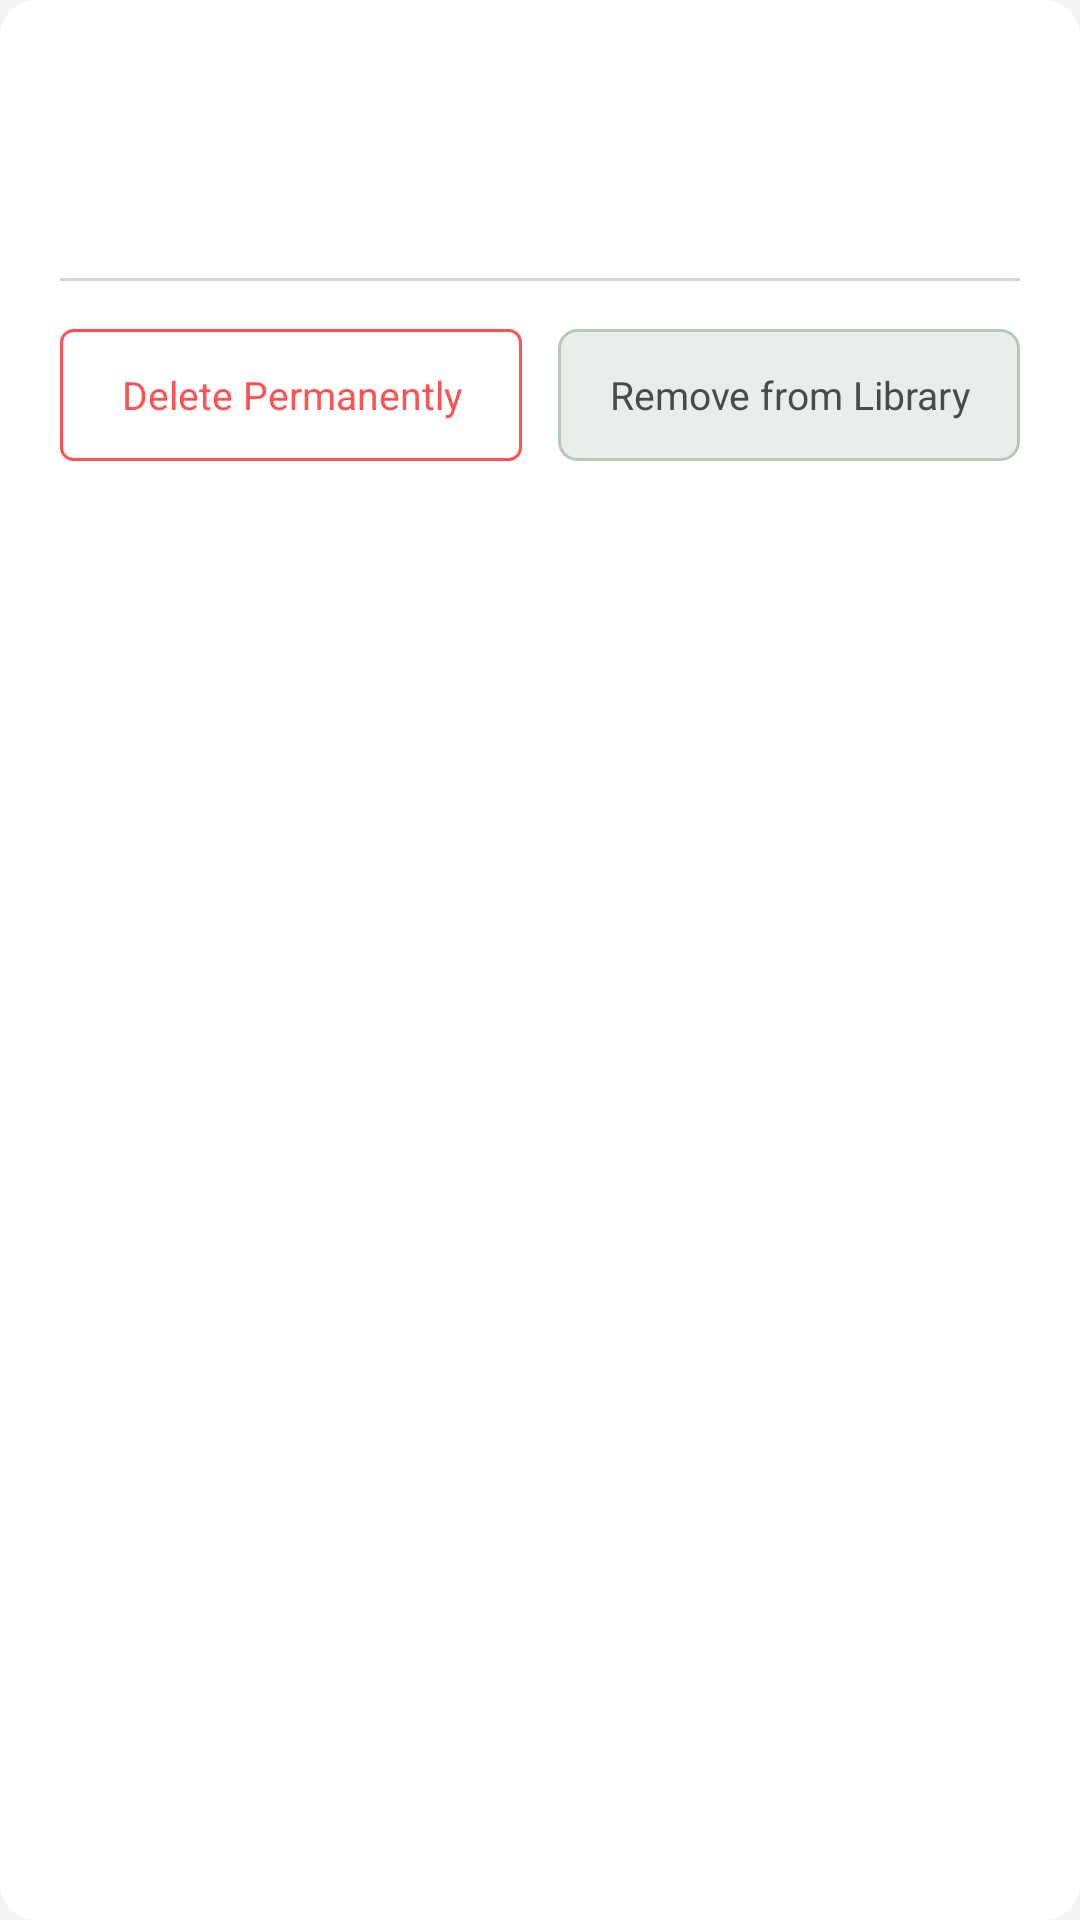

Write the Android layout XML for this screen, with the resource values it uses.
<!-- AndroidManifest.xml: application theme Theme.FontLens -->
<!-- res/layout/dialog_delete_font.xml -->
<?xml version="1.0" encoding="utf-8"?>
<LinearLayout
    xmlns:android="http://schemas.android.com/apk/res/android"
    android:layout_width="match_parent"
    android:layout_height="wrap_content"
    android:orientation="vertical"
    android:background="@drawable/bg_loading_dialog"
    android:paddingTop="24dp"
    android:paddingBottom="16dp"
    android:paddingStart="20dp"
    android:paddingEnd="20dp">

    
    <TextView
        android:id="@+id/tv_delete_font_name"
        android:layout_width="match_parent"
        android:layout_height="wrap_content"
        android:textColor="?attr/accentColor"
        android:textSize="16sp"
        android:fontFamily="serif"
        android:maxLines="1"
        android:ellipsize="end"
        android:layout_marginBottom="6dp" />

    
    <TextView
        android:id="@+id/tv_delete_message"
        android:layout_width="match_parent"
        android:layout_height="wrap_content"
        android:textColor="?attr/textMuted"
        android:textSize="13sp"
        android:layout_marginBottom="24dp" />

    
    <View
        android:layout_width="match_parent"
        android:layout_height="1dp"
        android:background="?attr/dividerColor"
        android:layout_marginBottom="16dp" />

    
    <LinearLayout
        android:layout_width="match_parent"
        android:layout_height="wrap_content"
        android:orientation="horizontal"
        android:gravity="center"
        android:weightSum="2">

        
        <TextView
            android:id="@+id/btn_delete_permanently"
            android:layout_width="0dp"
            android:layout_height="44dp"
            android:layout_weight="1"
            android:layout_marginEnd="6dp"
            android:gravity="center"
            android:text="Delete Permanently"
            android:textColor="#FF5252"
            android:textSize="13sp"
            android:background="@drawable/bg_delete_btn"
            android:clickable="true"
            android:focusable="true" />

        
        <TextView
            android:id="@+id/btn_remove_library"
            android:layout_width="0dp"
            android:layout_height="44dp"
            android:layout_weight="1"
            android:layout_marginStart="6dp"
            android:gravity="center"
            android:text="Remove from Library"
            android:textColor="?attr/textSecondary"
            android:textSize="13sp"
            android:background="@drawable/bg_style_btn"
            android:clickable="true"
            android:focusable="true" />

    </LinearLayout>

</LinearLayout>
<!-- resources referenced by this layout -->
<resources>
  <!-- drawable bg_delete_btn (drawable) -->
  <?xml version="1.0" encoding="utf-8"?>
  <shape xmlns:android="http://schemas.android.com/apk/res/android" android:shape="rectangle">
      <solid android:color="?attr/bgSurface"/>
      <stroke android:width="1dp" android:color="#FF5252"/>
      <corners android:radius="4dp"/>
  </shape>
  <!-- drawable bg_loading_dialog (drawable) -->
  <?xml version="1.0" encoding="utf-8"?>
  <shape xmlns:android="http://schemas.android.com/apk/res/android" android:shape="rectangle">
      <solid android:color="?attr/bgSurface"/>
      <corners android:radius="12dp"/>
  </shape>
  <!-- drawable bg_style_btn (drawable) -->
  <?xml version="1.0" encoding="utf-8"?>
  <shape xmlns:android="http://schemas.android.com/apk/res/android" android:shape="rectangle">
      <solid android:color="@color/bg_elevated"/>
      <stroke android:width="1dp" android:color="@color/border"/>
      <corners android:radius="6dp"/>
  </shape>
  <style name="Theme.FontLens" parent="Theme.FontLens.Green.Light" />
  <color name="bg_elevated">#EAEEEA</color>
  <color name="border">#B8C8B8</color>
  <style name="Theme.FontLens.Green.Light" parent="Theme.MaterialComponents.Light.NoActionBar">
          <item name="colorPrimary">@color/green_light_accent</item>
          <item name="colorPrimaryVariant">@color/green_light_accent_dim</item>
          <item name="colorOnPrimary">#FFFFFF</item>
          <item name="colorSecondary">@color/green_light_accent</item>
          <item name="colorSurface">@color/green_light_bg_surface</item>
          <item name="colorOnSurface">@color/green_light_text_primary</item>
          <item name="android:colorBackground">@color/green_light_bg_primary</item>
          <item name="android:windowBackground">@color/green_light_bg_primary</item>
          <item name="android:statusBarColor">@color/green_light_bg_sidebar</item>
          <item name="android:navigationBarColor">@color/green_light_bg_sidebar</item>
          <item name="android:textColorPrimary">@color/green_light_text_primary</item>
          <item name="android:textColorSecondary">@color/green_light_text_secondary</item>
          
          <item name="bgPrimary">@color/green_light_bg_primary</item>
          <item name="bgSurface">@color/green_light_bg_surface</item>
          <item name="bgElevated">@color/green_light_bg_elevated</item>
          <item name="bgSidebar">@color/green_light_bg_sidebar</item>
          <item name="accentColor">@color/green_light_accent</item>
          <item name="accentDim">@color/green_light_accent_dim</item>
          <item name="textPrimary">@color/green_light_text_primary</item>
          <item name="textSecondary">@color/green_light_text_secondary</item>
          <item name="textMuted">@color/green_light_text_muted</item>
          <item name="dividerColor">@color/green_light_divider</item>
          <item name="borderColor">@color/green_light_border</item>
      </style>
  <color name="green_light_accent">#2E7D32</color>
  <color name="green_light_accent_dim">#C8E6C9</color>
  <color name="green_light_bg_surface">#FFFFFF</color>
  <color name="green_light_text_primary">#1B1B1B</color>
  <color name="green_light_bg_primary">#F4F6F4</color>
  <color name="green_light_bg_sidebar">#DDE5DD</color>
  <color name="green_light_text_secondary">#4A4A4A</color>
  <color name="green_light_bg_elevated">#EAEEEA</color>
  <color name="green_light_text_muted">#888888</color>
  <color name="green_light_divider">#D0D9D0</color>
  <color name="green_light_border">#B8C8B8</color>
</resources>
